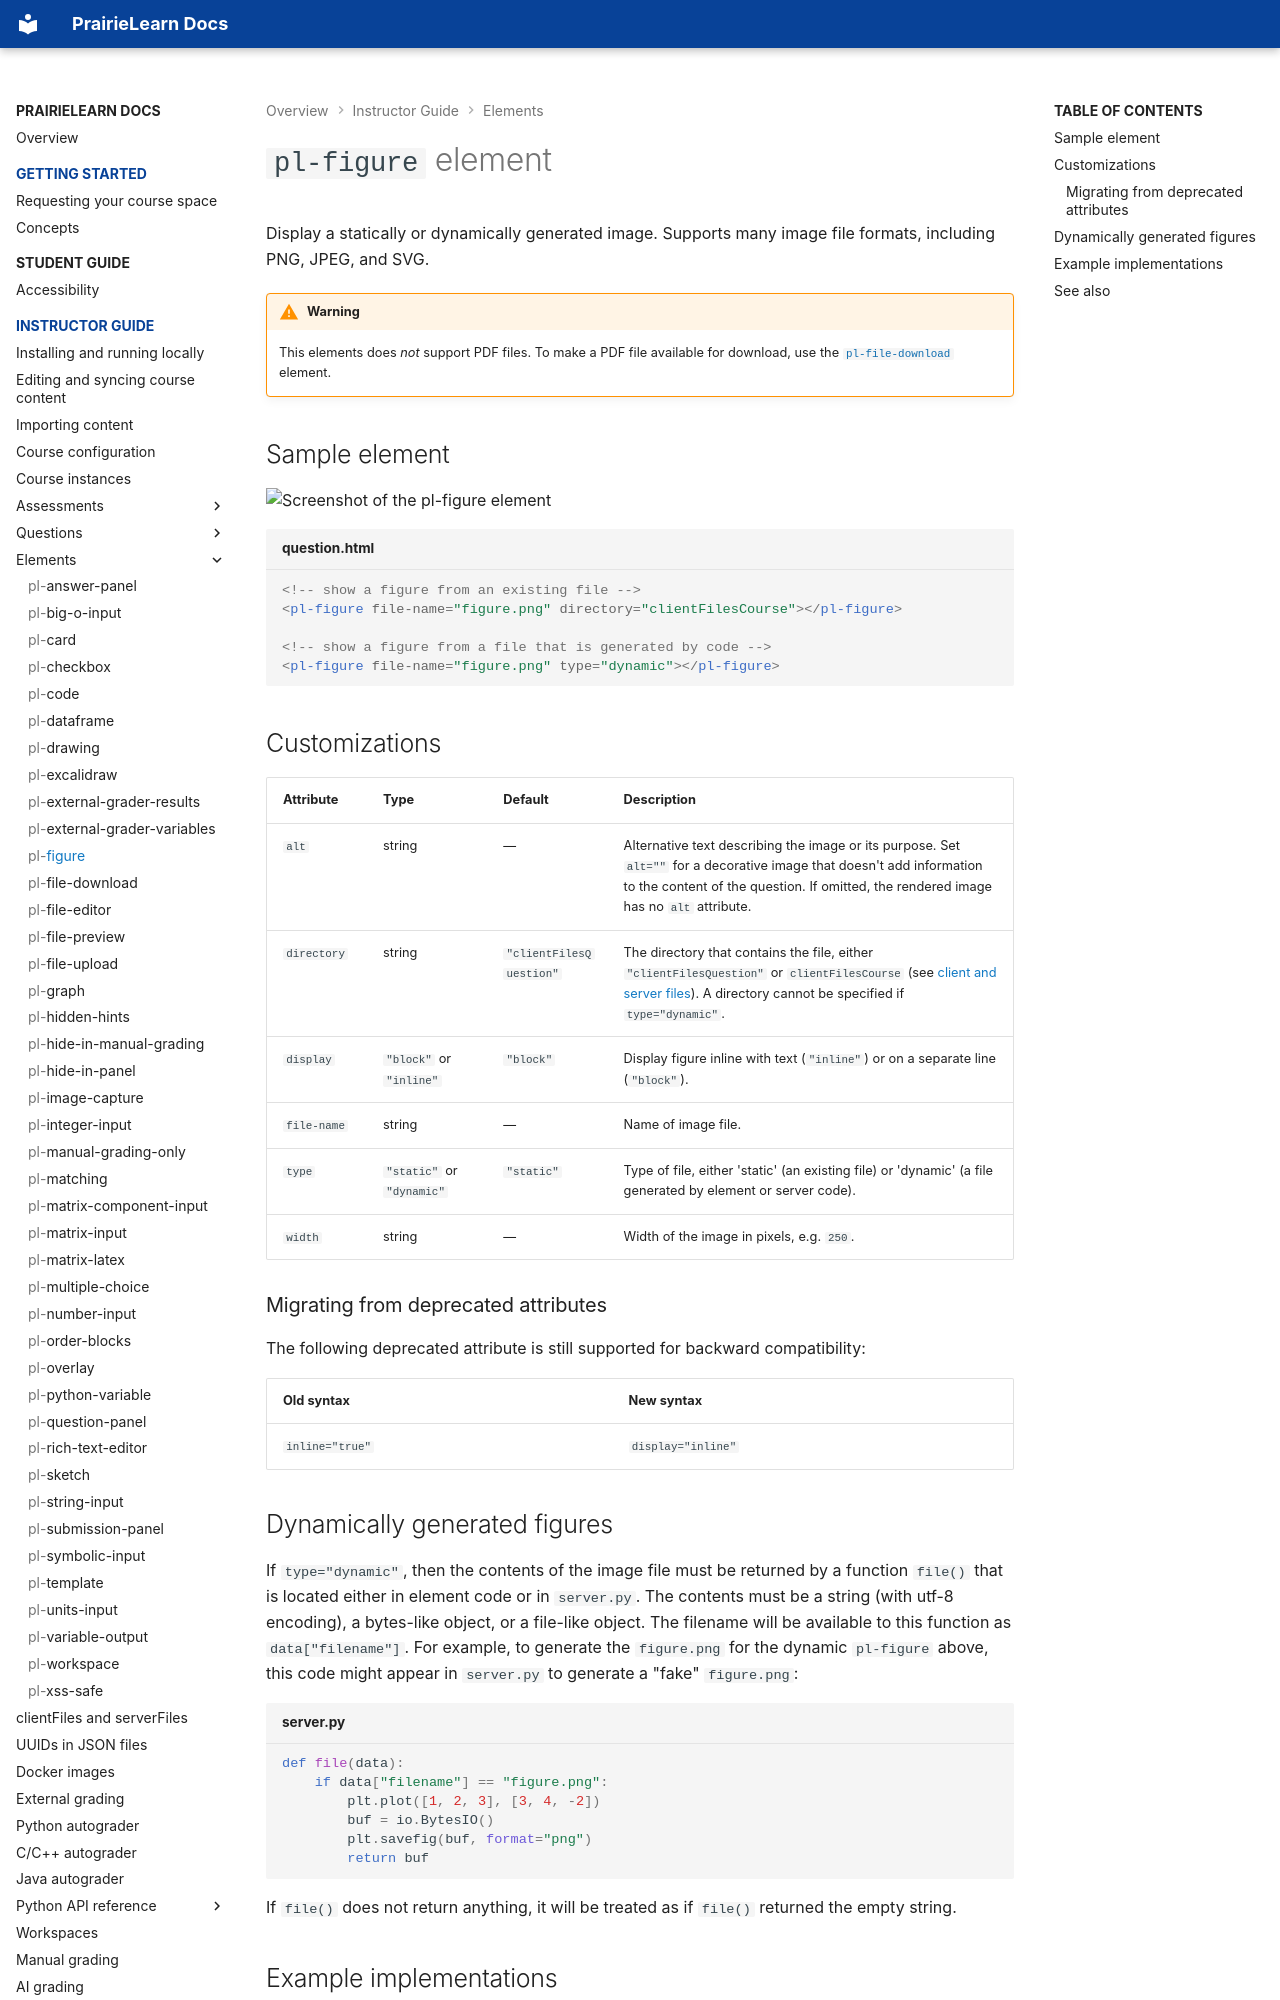

repository: PrairieLearn/PrairieLearn · page: elements/pl-figure/index.html · generator: mkdocs

# `pl-figure` element

Display a statically or dynamically generated image. Supports many image file formats, including PNG, JPEG, and SVG.

!!! warning

    This elements does _not_ support PDF files. To make a PDF file available for download, use the [`pl-file-download`](pl-file-download.md) element.

## Sample element

![Screenshot of the pl-figure element](pl-figure.png)

```html title="question.html"
<!-- show a figure from an existing file -->
<pl-figure file-name="figure.png" directory="clientFilesCourse"></pl-figure>

<!-- show a figure from a file that is generated by code -->
<pl-figure file-name="figure.png" type="dynamic"></pl-figure>
```

## Customizations

| Attribute   | Type                      | Default                 | Description                                                                                                                                                                                                   |
| ----------- | ------------------------- | ----------------------- | ------------------------------------------------------------------------------------------------------------------------------------------------------------------------------------------------------------- |
| `alt`       | string                    | —                       | Alternative text describing the image or its purpose. Set `alt=""` for a decorative image that doesn't add information to the content of the question. If omitted, the rendered image has no `alt` attribute. |
| `directory` | string                    | `"clientFilesQuestion"` | The directory that contains the file, either `"clientFilesQuestion"` or `clientFilesCourse` (see [client and server files](../clientServerFiles.md)). A directory cannot be specified if `type="dynamic"`.    |
| `display`   | `"block"` or `"inline"`   | `"block"`               | Display figure inline with text (`"inline"`) or on a separate line (`"block"`).                                                                                                                               |
| `file-name` | string                    | —                       | Name of image file.                                                                                                                                                                                           |
| `type`      | `"static"` or `"dynamic"` | `"static"`              | Type of file, either 'static' (an existing file) or 'dynamic' (a file generated by element or server code).                                                                                                   |
| `width`     | string                    | —                       | Width of the image in pixels, e.g. `250`.                                                                                                                                                                     |
